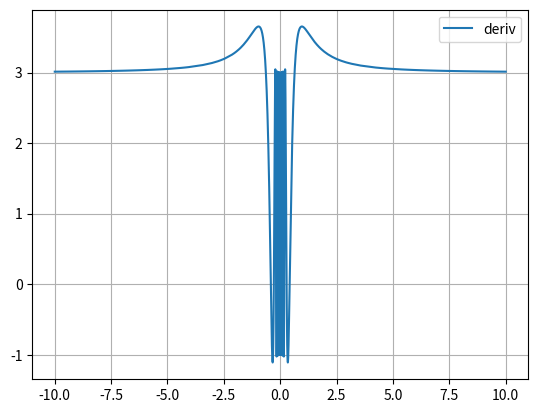

Python code for this plot:
import matplotlib.pyplot as plt
import numpy as np

def func(x):
    if (x==0):
        return 0;
    return x + x*x*np.sin(2/x)

def derivative(func, x, delta=1e-10):
    return (func(x+delta)-func(x-delta))/(2*delta)

if __name__ == "__main__":
        
    pts = np.linspace(-10, 10, 50000)
    vals = np.zeros(len(pts))
    der = np.zeros(len(pts))
    for i in range(len(vals)):
        vals[i] = func(pts[i])
        der[i] = derivative(func, pts[i])
    
    plt.figure()
    plt.grid()
#    plt.plot(pts, vals, label="func")
    plt.plot(pts, der, label="deriv")
    plt.legend()
    plt.show()